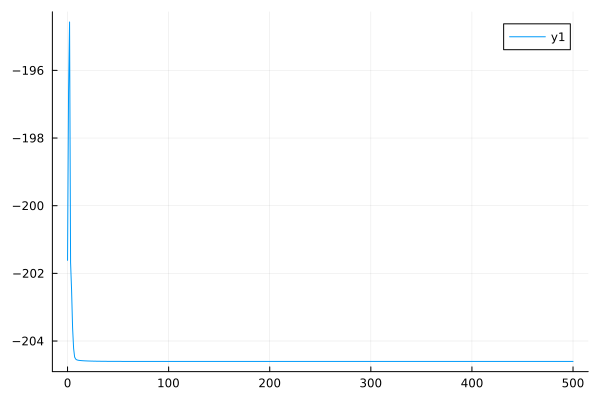

The file beside this chart, header and first rows:
0	-201.61599990615196
1	-196.6
2	-194.6
3	-201.7
4	-202.5
5	-203.6
6	-204.2
7	-204.5
8	-204.5
9	-204.6
10	-204.6
11	-204.6
12	-204.6
13	-204.6
14	-204.6
15	-204.6
16	-204.6
17	-204.6
18	-204.6
19	-204.6
20	-204.6
21	-204.6
22	-204.6
23	-204.6
24	-204.6
25	-204.6
26	-204.6
27	-204.6
28	-204.6
29	-204.6
30	-204.6
31	-204.6
32	-204.6
33	-204.6
34	-204.6
35	-204.6
36	-204.6
37	-204.6
38	-204.6
39	-204.6
40	-204.6
41	-204.6
42	-204.6
43	-204.6
44	-204.6
45	-204.6
46	-204.6
47	-204.6
48	-204.6
49	-204.6
50	-204.6
51	-204.6
52	-204.6
53	-204.6
54	-204.6
55	-204.6
56	-204.6
57	-204.6
58	-204.6
59	-204.6
60	-204.6
... 440 more rows
